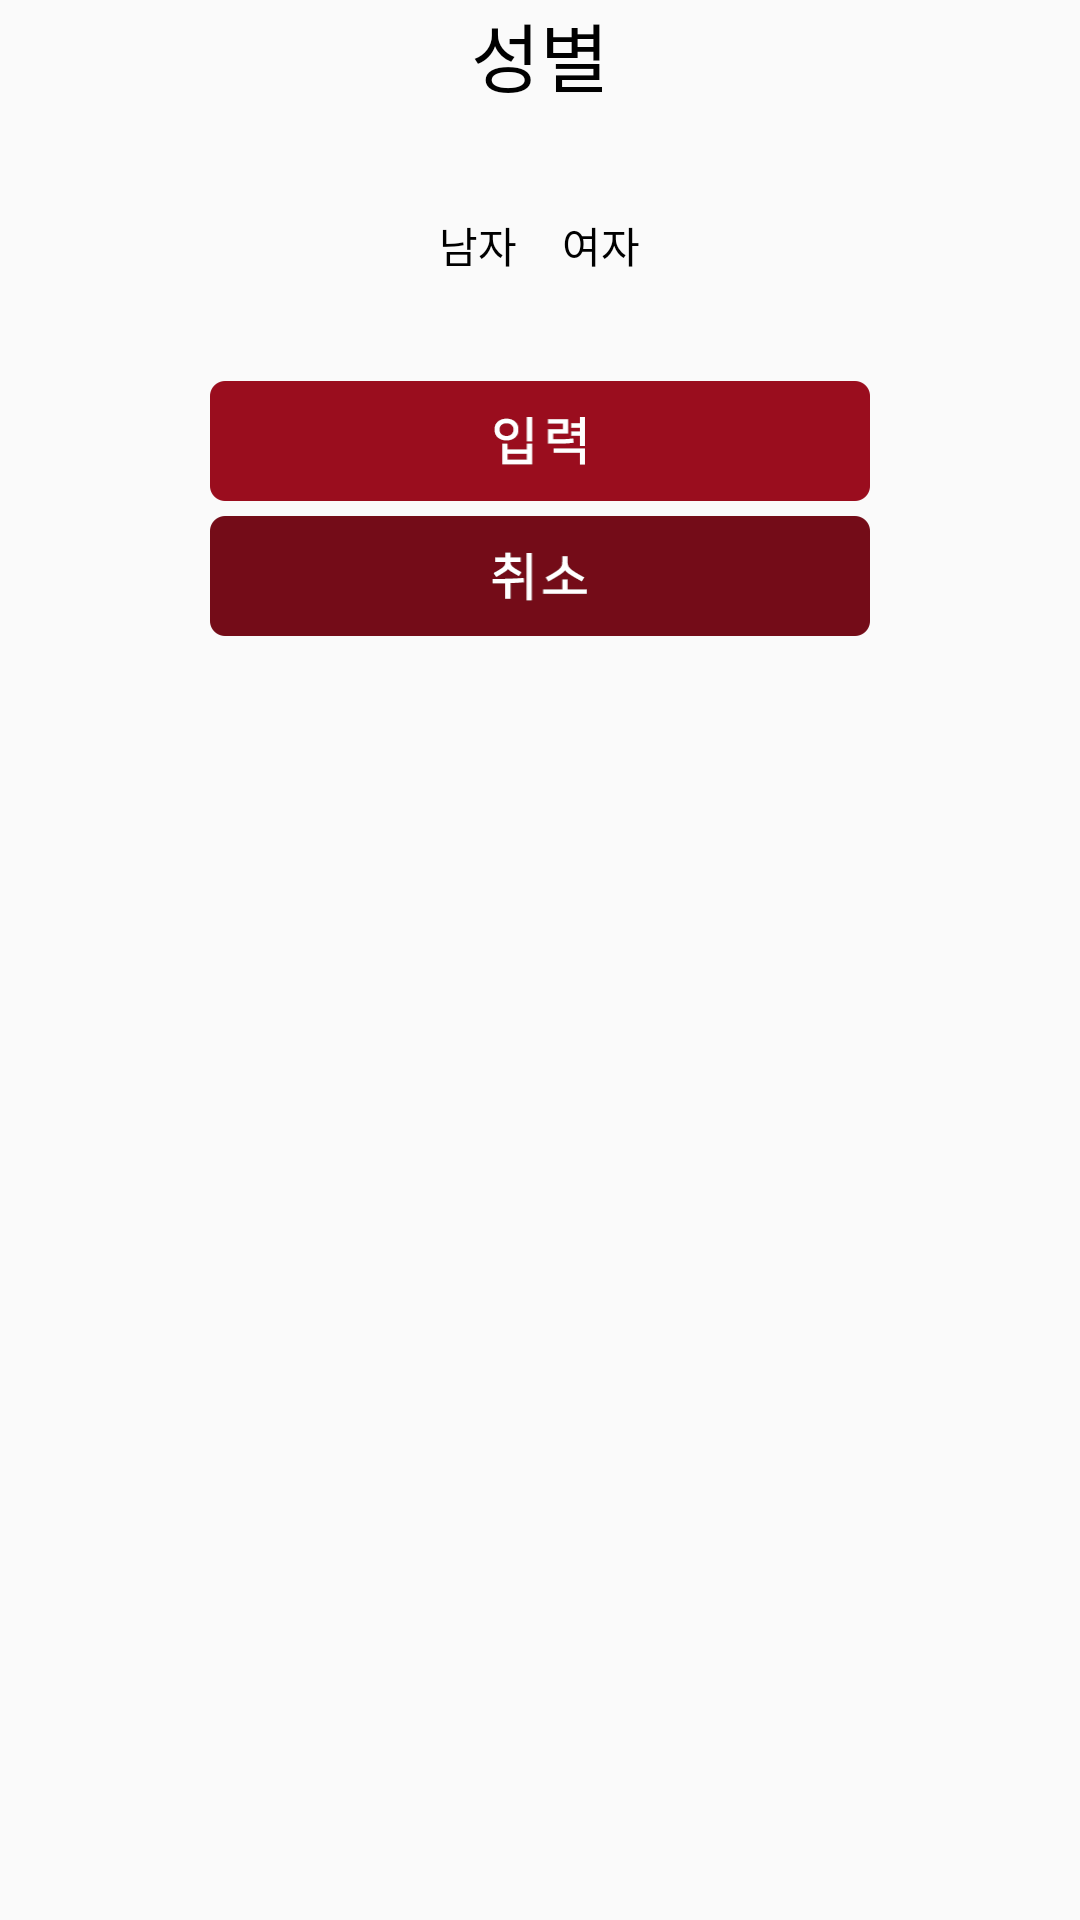

Reconstruct the res/layout file that produces this screen, plus the resources it refers to.
<!-- AndroidManifest.xml: application theme AppTheme -->
<!-- res/layout/dialog_ismale.xml -->
<?xml version="1.0" encoding="utf-8"?>
<LinearLayout
    xmlns:android="http://schemas.android.com/apk/res/android"
    android:layout_width="250dp"
    android:layout_height="250dp"
    android:layout_gravity="center"
    android:orientation="vertical">


    <TextView
        android:layout_width="match_parent"
        android:layout_height="wrap_content"
        android:textSize="25sp"
        android:text="성별"
        android:gravity="center"
        android:textColor="#000000"
        />

    <LinearLayout
        android:paddingTop="15dp"
        android:gravity="center"
        android:layout_width="match_parent"
        android:layout_height="wrap_content"
        android:orientation="horizontal"
        android:layout_marginTop="20dp"
        >
    <CheckBox
        android:id="@+id/chkMale"
        android:layout_width="wrap_content"
        android:layout_height="wrap_content"
        android:text="남자"
        android:button="@drawable/bg_round_checkbox"
        android:layout_marginRight="15dp"
        />
    <CheckBox
        android:id="@+id/chkFemale"
        android:layout_width="wrap_content"
        android:layout_height="wrap_content"
        android:text="여자"
        android:button="@drawable/bg_round_checkbox"

        />
    </LinearLayout>
    <LinearLayout
        android:padding="15dp"
        android:layout_width="match_parent"
        android:layout_height="wrap_content"
        android:gravity="center"
        android:orientation="vertical"
        >

        <Button
            android:layout_marginTop="20dp"
            android:id="@+id/Insert"
            android:layout_width="220dp"
            android:layout_height="40dp"
            android:background="@drawable/btn_insert_click"
            />
        <Button
            android:layout_marginTop="5dp"
            android:id="@+id/Cancel"
            android:layout_width="220dp"
            android:layout_height="40dp"
            android:background="@drawable/btn_cancel_click"
            />
    </LinearLayout>

</LinearLayout>
<!-- resources referenced by this layout -->
<resources>
  <!-- drawable btn_cancel_click (drawable) -->
  <?xml version="1.0" encoding="utf-8"?>
  <selector xmlns:android="http://schemas.android.com/apk/res/android">
  
  
      <item android:state_pressed="true" android:drawable="@drawable/btn_cancle_touch"/>
      <item android:drawable="@drawable/btn_cancle_nor" />
  
  </selector>
  <!-- drawable btn_insert_click (drawable) -->
  <?xml version="1.0" encoding="utf-8"?>
  <selector xmlns:android="http://schemas.android.com/apk/res/android">
  
      <item android:state_pressed="true" android:drawable="@drawable/btn_done_touch"/>
      <item android:drawable="@drawable/btn_done_nor" />
  
  </selector>
  <style name="AppTheme" parent="Theme.AppCompat.Light.DarkActionBar">
          
          <item name="colorPrimary">#000000</item>
          <item name="colorPrimaryDark">#000000</item>
          <item name="colorAccent">#FF0000</item>
  
      </style>
  <!-- drawable btn_cancle_touch: png bitmap (drawable-mdpi, 988 bytes) -->
  <!-- drawable btn_cancle_nor: png bitmap (drawable-mdpi, 934 bytes) -->
  <!-- drawable btn_done_touch: png bitmap (drawable-mdpi, 965 bytes) -->
  <!-- drawable btn_done_nor: png bitmap (drawable-mdpi, 962 bytes) -->
</resources>
